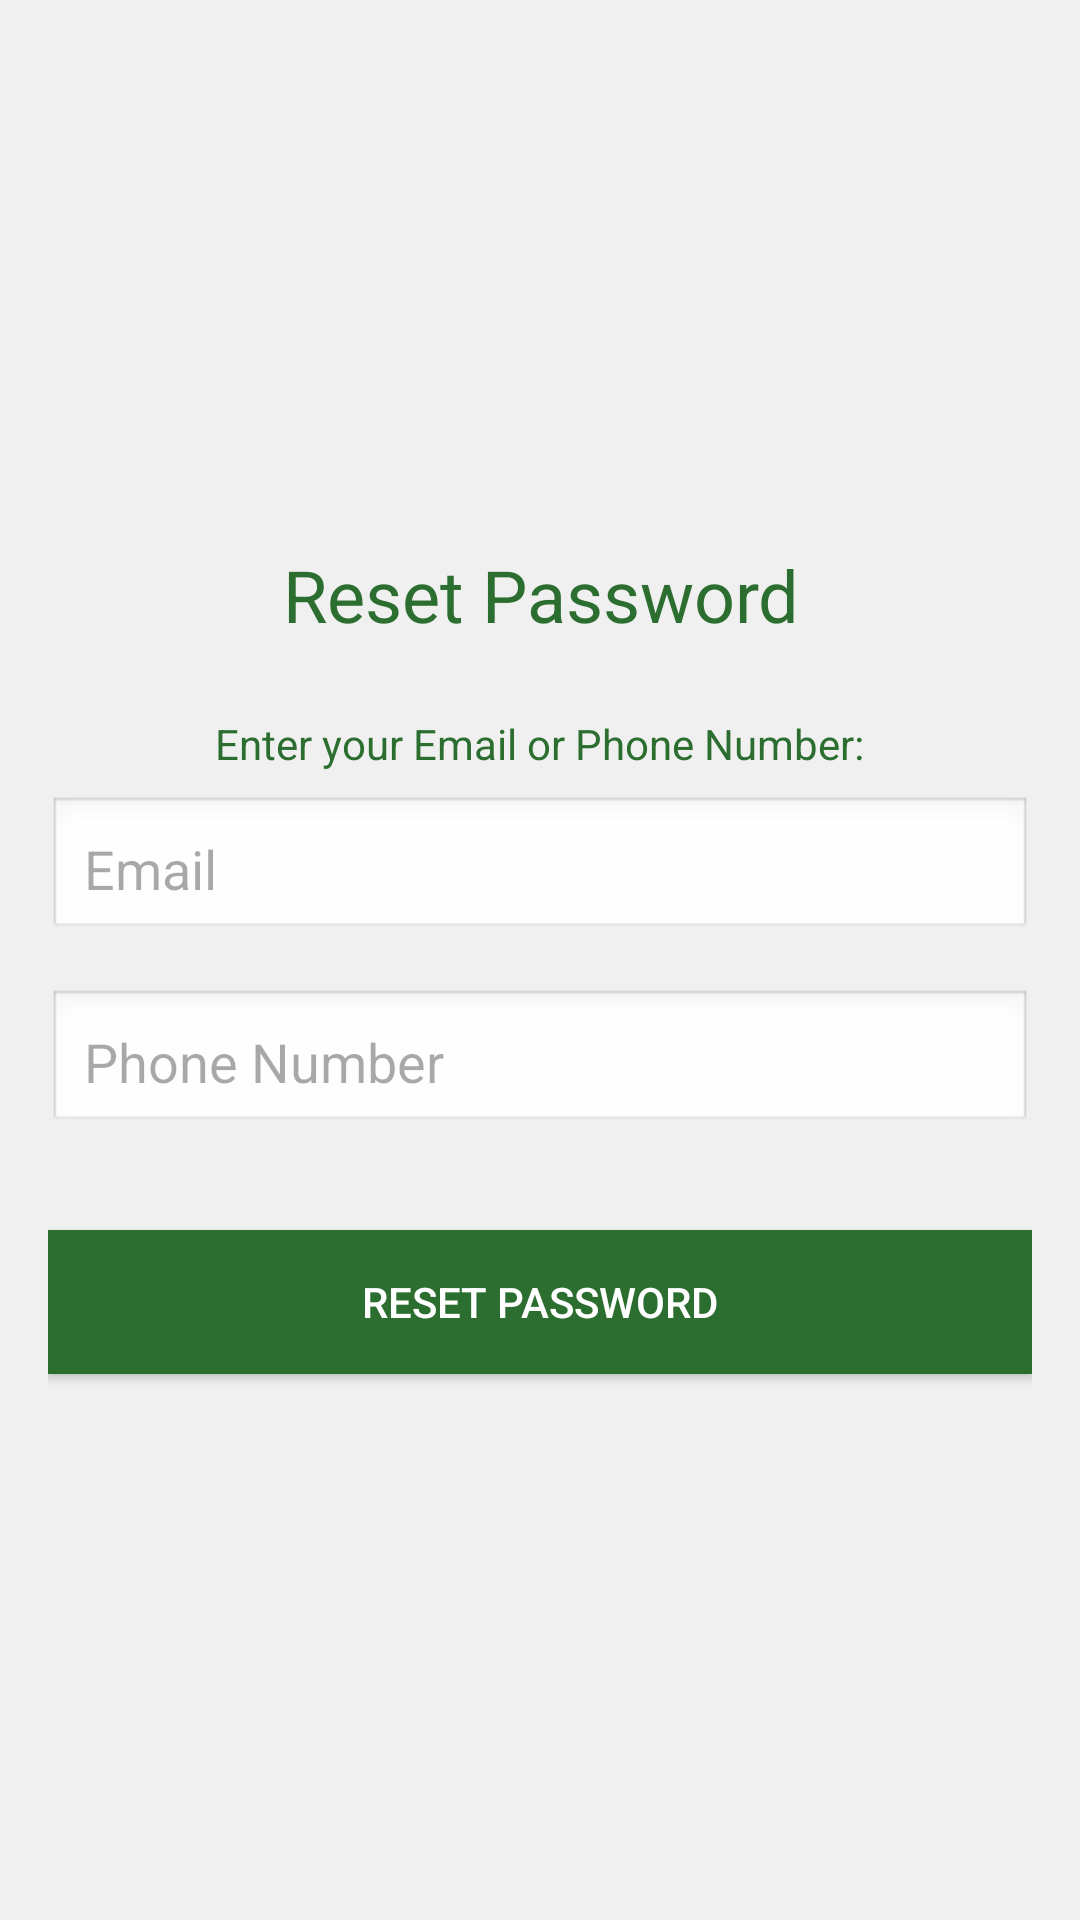

Write the Android layout XML for this screen, with the resource values it uses.
<!-- AndroidManifest.xml: application theme Theme.TabunganApp -->
<!-- res/layout/reset_password.xml -->
<?xml version="1.0" encoding="utf-8"?>
<LinearLayout xmlns:android="http://schemas.android.com/apk/res/android"
    android:layout_width="match_parent"
    android:layout_height="match_parent"
    android:orientation="vertical"
    android:padding="16dp"
    android:gravity="center"
    android:background="#F0F0F0">

    
    <TextView
        android:id="@+id/title"
        android:layout_width="wrap_content"
        android:layout_height="wrap_content"
        android:text="Reset Password"
        android:textSize="24sp"
        android:textColor="#2c6e2f"
        android:layout_marginBottom="24dp"
        android:gravity="center"/>

    
    <TextView
        android:layout_width="wrap_content"
        android:layout_height="wrap_content"
        android:text="Enter your Email or Phone Number:"
        android:textColor="#2c6e2f"
        android:layout_marginBottom="8dp"/>

    
    <EditText
        android:id="@+id/emailEditText"
        android:layout_width="match_parent"
        android:layout_height="wrap_content"
        android:hint="Email"
        android:inputType="textEmailAddress"
        android:background="@android:drawable/edit_text"
        android:padding="12dp"
        android:textColor="#2c6e2f"
        android:layout_marginBottom="16dp"/>

    
    <EditText
        android:id="@+id/phoneEditText"
        android:layout_width="match_parent"
        android:layout_height="wrap_content"
        android:hint="Phone Number"
        android:inputType="phone"
        android:background="@android:drawable/edit_text"
        android:padding="12dp"
        android:textColor="#2c6e2f"
        android:layout_marginBottom="16dp"/>

    
    <Button
        android:id="@+id/resetButton"
        android:layout_width="match_parent"
        android:layout_height="wrap_content"
        android:text="Reset Password"
        android:textColor="#ffffff"
        android:background="#2c6e2f"
        android:padding="12dp"
        android:layout_marginTop="16dp"/>

</LinearLayout>
<!-- resources referenced by this layout -->
<resources>
  <style name="Theme.TabunganApp" parent="Base.Theme.TabunganApp" />
  <style name="Base.Theme.TabunganApp" parent="Theme.Material3.DayNight.NoActionBar">
          
          
      </style>
</resources>
